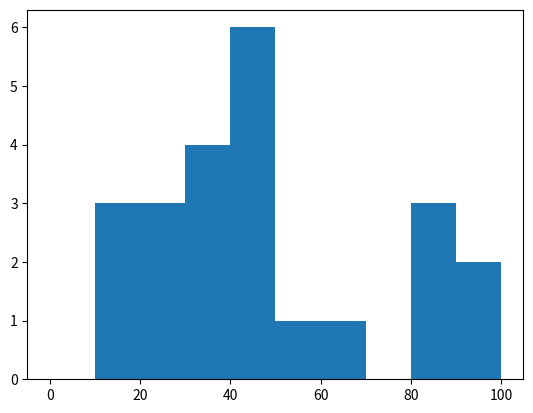

This chart was generated by the following Python code:
import matplotlib.pylab as plt


x = [85,45,30,40,80,30,40,40,10,20,25,10,15,100,85,32.5,30,100,40,55,60,20,40]
plt.hist(x,bins=[0,10,20,30,40,50,60,70,80,90,100])
plt.show()